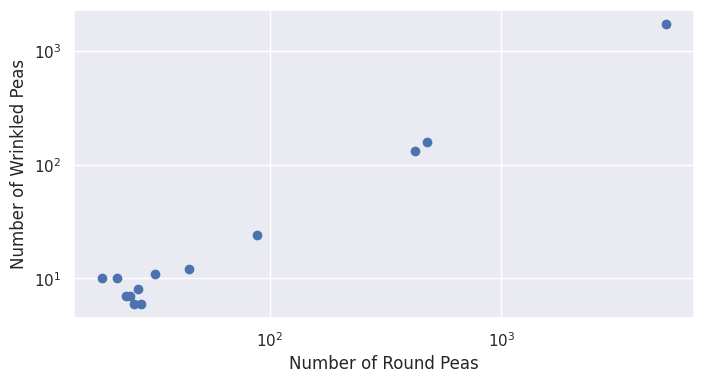

Reproduce this figure in Python.
import matplotlib.pyplot as plt
import numpy as np
import pandas as pd
import seaborn as sns
import random

sns.set()

raw_data = {'RoundPeas': [5138,   45,   27,   24,   19,   32,   26,   88,   22,   28,   25,
         423,  480],
            'WrinkledPeas': [1749,   12,    8,    7,   10,   11,    6,   24,   10,    6,    7,
         133,  159],
            'N_Peas': [6887,   57,   35,   31,   29,   43,   32,  112,   32,   34,   32,
         556,  639]}

data = pd.DataFrame(raw_data)

data

fig, ax = plt.subplots(1, 1, figsize=(8, 4))

ax.scatter(data['RoundPeas'], data['WrinkledPeas'])
ax.set(xlabel="Number of Round Peas", ylabel="Number of Wrinkled Peas", xscale='log', yscale='log');







